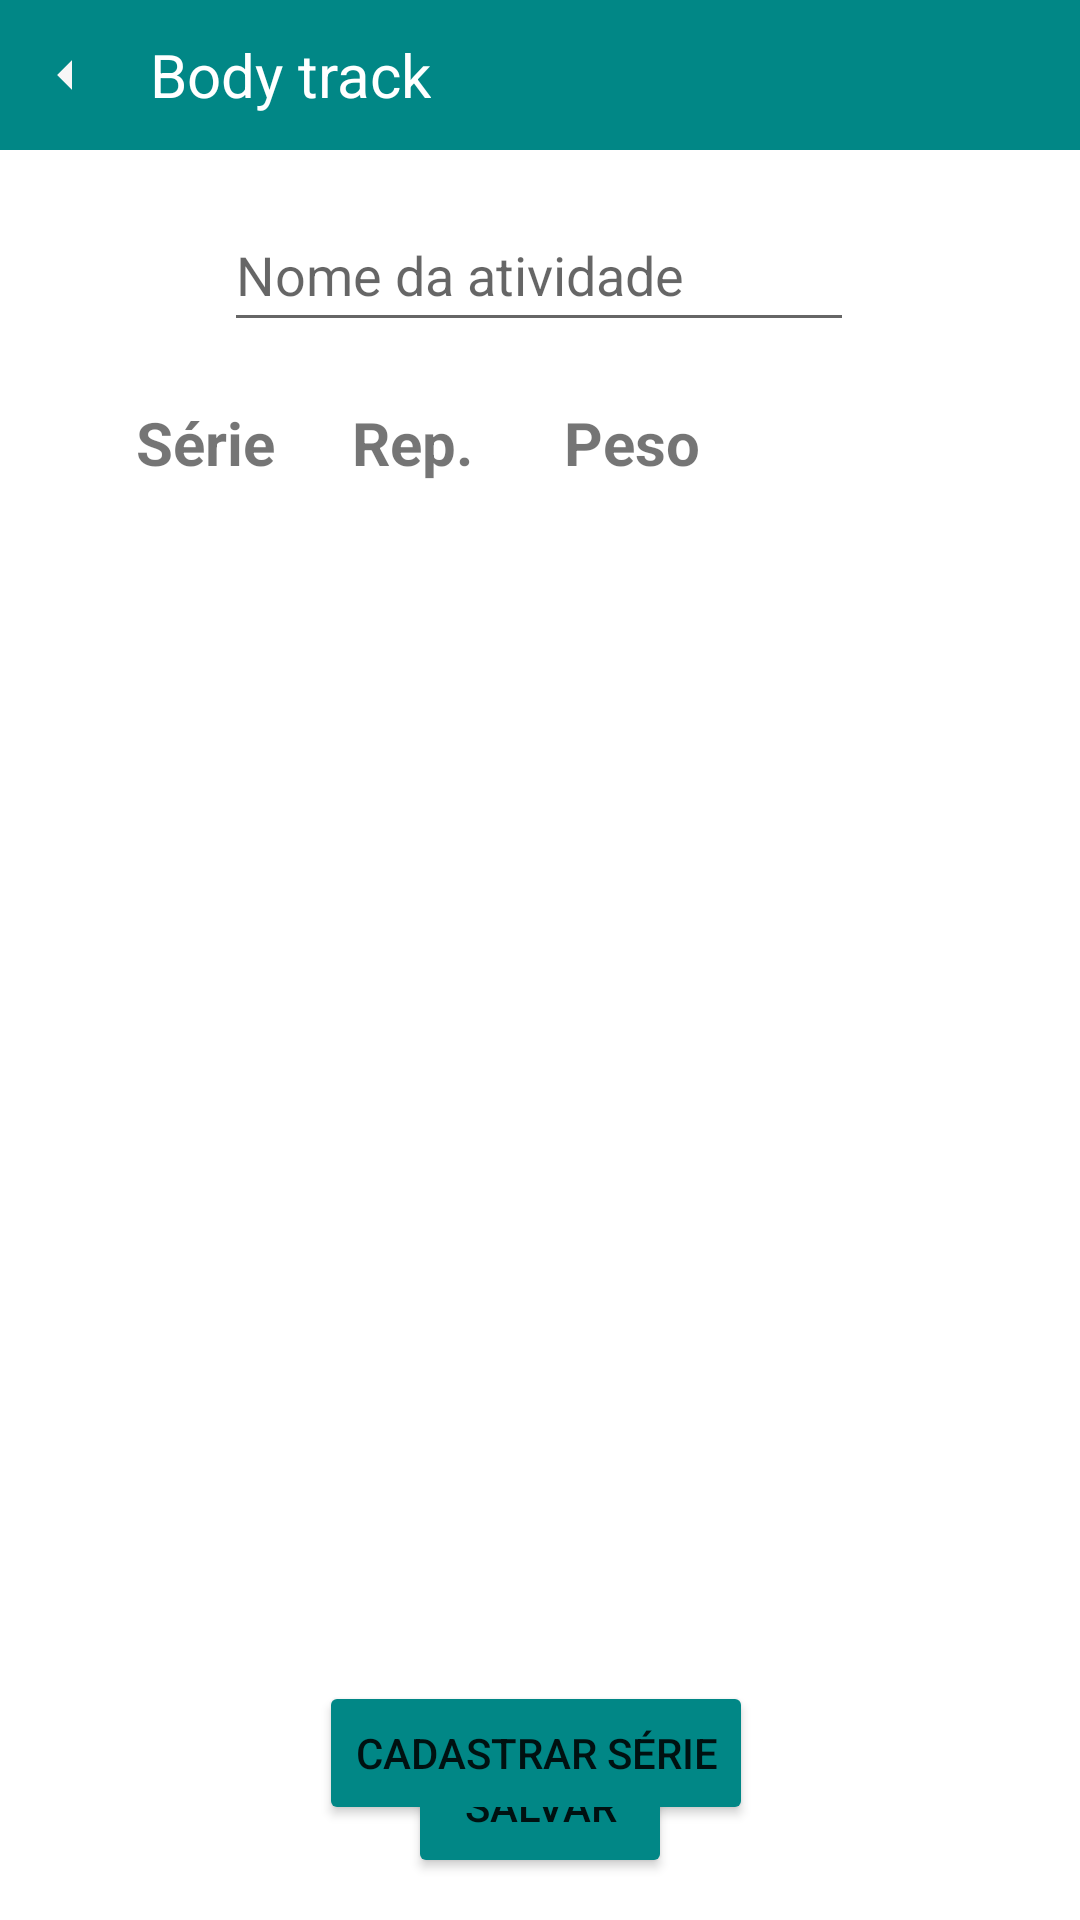

This screen was rendered from an Android layout file. Write that file and the resources it references.
<!-- AndroidManifest.xml: application theme Theme.BodyTrack -->
<!-- res/layout/activity_cadastro_atividade.xml -->
<?xml version="1.0" encoding="utf-8"?>
<androidx.constraintlayout.widget.ConstraintLayout xmlns:android="http://schemas.android.com/apk/res/android"
    xmlns:app="http://schemas.android.com/apk/res-auto"
    xmlns:tools="http://schemas.android.com/tools"
    android:layout_width="match_parent"
    android:layout_height="match_parent"
    tools:context=".View.CadastroAtividade">

    <include
        android:id="@+id/include"
        layout="@layout/toolbar" />

    <Button
        android:id="@+id/btSalvarAtividade"
        android:layout_width="wrap_content"
        android:layout_height="wrap_content"
        android:text="Salvar"
        app:backgroundTint="@color/design_default_color_secondary_variant"
        app:layout_constraintBottom_toBottomOf="parent"
        app:layout_constraintEnd_toEndOf="parent"
        app:layout_constraintStart_toStartOf="parent"
        app:layout_constraintTop_toBottomOf="@+id/include"
        app:layout_constraintVertical_bias="0.974" />

    <Button
        android:id="@+id/btCadastarSerie"
        android:layout_width="wrap_content"
        android:layout_height="wrap_content"
        android:layout_marginStart="157dp"
        android:layout_marginLeft="157dp"
        android:layout_marginTop="17dp"
        android:layout_marginEnd="160dp"
        android:layout_marginRight="160dp"
        android:layout_marginBottom="14dp"
        android:text="Cadastrar Série"
        app:backgroundTint="@color/design_default_color_secondary_variant"
        app:layout_constraintBottom_toTopOf="@+id/btSalvarAtividade"
        app:layout_constraintEnd_toEndOf="parent"
        app:layout_constraintStart_toStartOf="parent"
        app:layout_constraintTop_toBottomOf="@+id/relativeLayout" />

    <EditText
        android:id="@+id/taNomeAtividade"
        android:layout_width="wrap_content"
        android:layout_height="wrap_content"
        android:layout_marginTop="16dp"
        android:ems="10"
        android:hint="Nome da atividade"
        android:inputType="textPersonName"
        android:minHeight="48dp"
        app:layout_constraintBottom_toBottomOf="parent"
        app:layout_constraintEnd_toEndOf="parent"
        app:layout_constraintHorizontal_bias="0.497"
        app:layout_constraintStart_toStartOf="parent"
        app:layout_constraintTop_toBottomOf="@+id/include"
        app:layout_constraintVertical_bias="0.0" />

    <TextView
        android:id="@+id/textView"
        android:layout_width="wrap_content"
        android:layout_height="wrap_content"
        android:layout_marginTop="20dp"
        android:layout_marginBottom="24dp"
        android:text="Série"
        android:textSize="20sp"
        android:textStyle="bold"
        app:layout_constraintEnd_toEndOf="parent"
        app:layout_constraintHorizontal_bias="0.145"
        app:layout_constraintStart_toStartOf="parent"
        app:layout_constraintTop_toBottomOf="@+id/taNomeAtividade"
        app:layout_constraintVertical_bias="0.0" />

    <TextView
        android:id="@+id/textView3"
        android:layout_width="wrap_content"
        android:layout_height="wrap_content"
        android:layout_marginTop="20dp"
        android:layout_marginBottom="24dp"
        android:text="Rep."
        android:textSize="20sp"
        android:textStyle="bold"
        app:layout_constraintEnd_toEndOf="parent"
        app:layout_constraintHorizontal_bias="0.367"
        app:layout_constraintStart_toStartOf="parent"
        app:layout_constraintTop_toBottomOf="@+id/taNomeAtividade"
        app:layout_constraintVertical_bias="0.0" />

    <TextView
        android:id="@+id/textView4"
        android:layout_width="wrap_content"
        android:layout_height="wrap_content"
        android:layout_marginTop="20dp"
        android:layout_marginBottom="24dp"
        android:text="Peso"
        android:textSize="20sp"
        android:textStyle="bold"
        app:layout_constraintEnd_toEndOf="parent"
        app:layout_constraintHorizontal_bias="0.597"
        app:layout_constraintStart_toStartOf="parent"
        app:layout_constraintTop_toBottomOf="@+id/taNomeAtividade"
        app:layout_constraintVertical_bias="0.0" />

    <RelativeLayout
        android:id="@+id/relativeLayout"
        android:layout_width="418dp"
        android:layout_height="588dp"
        android:orientation="vertical"
        android:padding="55dp"
        tools:layout_editor_absoluteX="-7dp">

        <ListView
            android:id="@+id/listCadastroAtividade"
            android:layout_width="wrap_content"
            android:layout_height="401dp"
            android:layout_marginTop="110dp"
            android:animationCache="false"
            android:choiceMode="multipleChoice"
            android:divider="#00000000"
            android:dividerHeight="10dp"
            android:padding="10dp"
            android:scrollingCache="false"
            android:smoothScrollbar="true" />

    </RelativeLayout>

</androidx.constraintlayout.widget.ConstraintLayout>
<!-- res/layout/toolbar.xml (included above) -->
<?xml version="1.0" encoding="utf-8"?>
<RelativeLayout xmlns:android="http://schemas.android.com/apk/res/android"
    xmlns:tools="http://schemas.android.com/tools"
    android:layout_width="match_parent"
    android:layout_height="wrap_content"
    android:background="@color/design_default_color_secondary_variant">

    <RelativeLayout
        android:layout_width="match_parent"
        android:layout_height="wrap_content"
        android:padding="50dp"/>
        <ImageView
            android:layout_width="wrap_content"
            android:layout_height="wrap_content"
            android:id="@+id/left_arrow"
            android:layout_centerVertical="true"
            android:layout_marginLeft="10dp"
            android:src="@drawable/ic_baseline_arrow_left_24"/>
    <TextView
        android:id="@+id/title_toolbar"
        android:layout_width="wrap_content"
        android:layout_height="wrap_content"
        android:layout_marginStart="16dp"
        android:text="Body track"
        android:textColor="@color/white"
        android:textSize="20sp"
        android:layout_centerVertical="true"
        android:layout_toEndOf="@+id/left_arrow"
        android:layout_marginLeft="16dp"
        tools:ignore="UnknownId"
        android:layout_toRightOf="@+id/left_arrow" />
    <ImageView
        android:id="@+id/right_arrow"
        android:layout_width="wrap_content"
        android:layout_marginRight="10dp"
        android:layout_height="wrap_content"
        android:layout_centerVertical="true"
        android:layout_alignParentEnd="true"
        android:src="@drawable/ic_baseline_exit_to_app_24"
        android:layout_alignParentRight="true" />

</RelativeLayout>
<!-- resources referenced by this layout -->
<resources>
  <!-- drawable ic_baseline_arrow_left_24 (drawable) -->
  <vector android:height="24dp" android:tint="#F8F7F7"
      android:viewportHeight="24" android:viewportWidth="24"
      android:width="24dp" xmlns:android="http://schemas.android.com/apk/res/android">
      <path android:fillColor="@android:color/white" android:pathData="M14,7l-5,5 5,5V7z"/>
  </vector>
  <style name="Theme.BodyTrack" parent="Theme.MaterialComponents.DayNight.DarkActionBar">
          
          <item name="colorPrimary">@color/purple_500</item>
          <item name="colorPrimaryVariant">@color/purple_700</item>
          <item name="colorOnPrimary">@color/white</item>
          
          <item name="colorSecondary">@color/teal_200</item>
          <item name="colorSecondaryVariant">@color/teal_700</item>
          <item name="colorOnSecondary">@color/black</item>
          
          <item name="android:statusBarColor" tools:targetApi="l">?attr/colorPrimaryVariant</item>
          
      </style>
  <!-- not gathered from this repository: default colours our renderer supplied (Android Studio template values) -->
  <color name="purple_500">#FF6200EE</color>
  <color name="purple_700">#FF3700B3</color>
  <color name="teal_200">#FF03DAC5</color>
  <color name="teal_700">#FF018786</color>
  <color name="black">#FF000000</color>
  <color name="white">#FFFFFFFF</color>
</resources>
